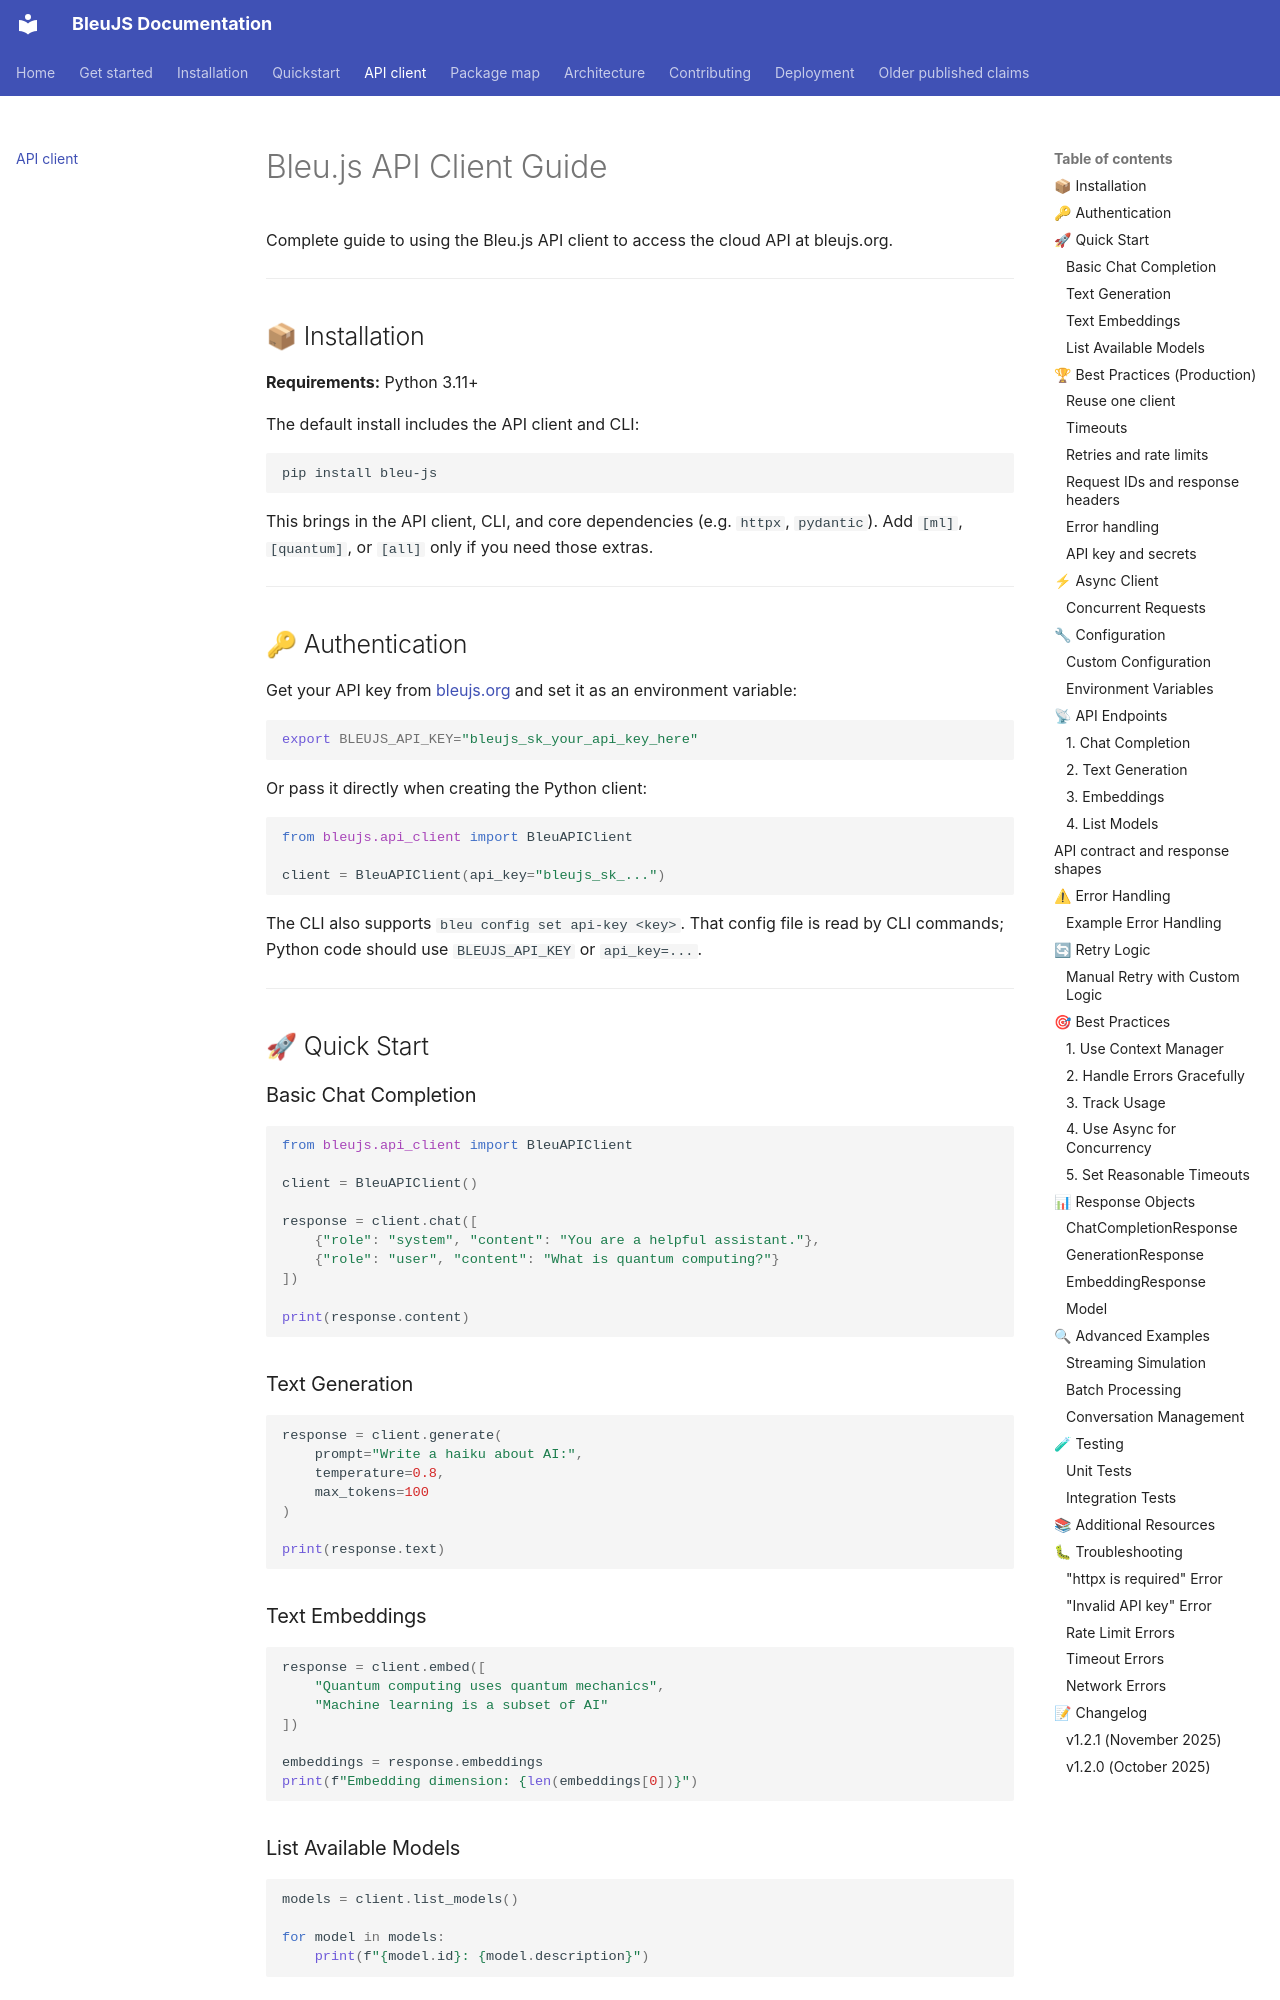

repository: HelloblueAI/Bleu.js · page: API_CLIENT_GUIDE/index.html · generator: mkdocs

# Bleu.js API Client Guide

Complete guide to using the Bleu.js API client to access the cloud API at bleujs.org.

---

## 📦 Installation

**Requirements:** Python 3.11+

The default install includes the API client and CLI:

```bash
pip install bleu-js
```

This brings in the API client, CLI, and core dependencies (e.g. `httpx`, `pydantic`). Add `[ml]`, `[quantum]`, or `[all]` only if you need those extras.

---

## 🔑 Authentication

Get your API key from [bleujs.org](https://bleujs.org) and set it as an environment variable:

```bash
export BLEUJS_API_KEY="bleujs_sk_your_api_key_here"
```

Or pass it directly when creating the Python client:

```python
from bleujs.api_client import BleuAPIClient

client = BleuAPIClient(api_key="bleujs_sk_...")
```

The CLI also supports `bleu config set api-key <key>`. That config file is read
by CLI commands; Python code should use `BLEUJS_API_KEY` or `api_key=...`.

---

## 🚀 Quick Start

### Basic Chat Completion

```python
from bleujs.api_client import BleuAPIClient

client = BleuAPIClient()

response = client.chat([
    {"role": "system", "content": "You are a helpful assistant."},
    {"role": "user", "content": "What is quantum computing?"}
])

print(response.content)
```

### Text Generation

```python
response = client.generate(
    prompt="Write a haiku about AI:",
    temperature=0.8,
    max_tokens=100
)

print(response.text)
```

### Text Embeddings

```python
response = client.embed([
    "Quantum computing uses quantum mechanics",
    "Machine learning is a subset of AI"
])

embeddings = response.embeddings
print(f"Embedding dimension: {len(embeddings[0])}")
```

### List Available Models

```python
models = client.list_models()

for model in models:
    print(f"{model.id}: {model.description}")
```

---

## 🏆 Best Practices (Production)

The Bleu.js client is built to **best-in-market** standards so you can run it in production with the same confidence as leading AI SDKs.

### Reuse one client

Create a single client per application and reuse it. The client uses connection pooling and is thread-safe for sync use; for async, use one `AsyncBleuAPIClient` per event loop.

```python
# Good: one client, reuse
client = BleuAPIClient(api_key="...")
response1 = client.chat([{"role": "user", "content": "Hi"}])
response2 = client.generate("Continue the story...")

# Prefer context manager for cleanup
with BleuAPIClient(api_key="...") as client:
    ...
```
